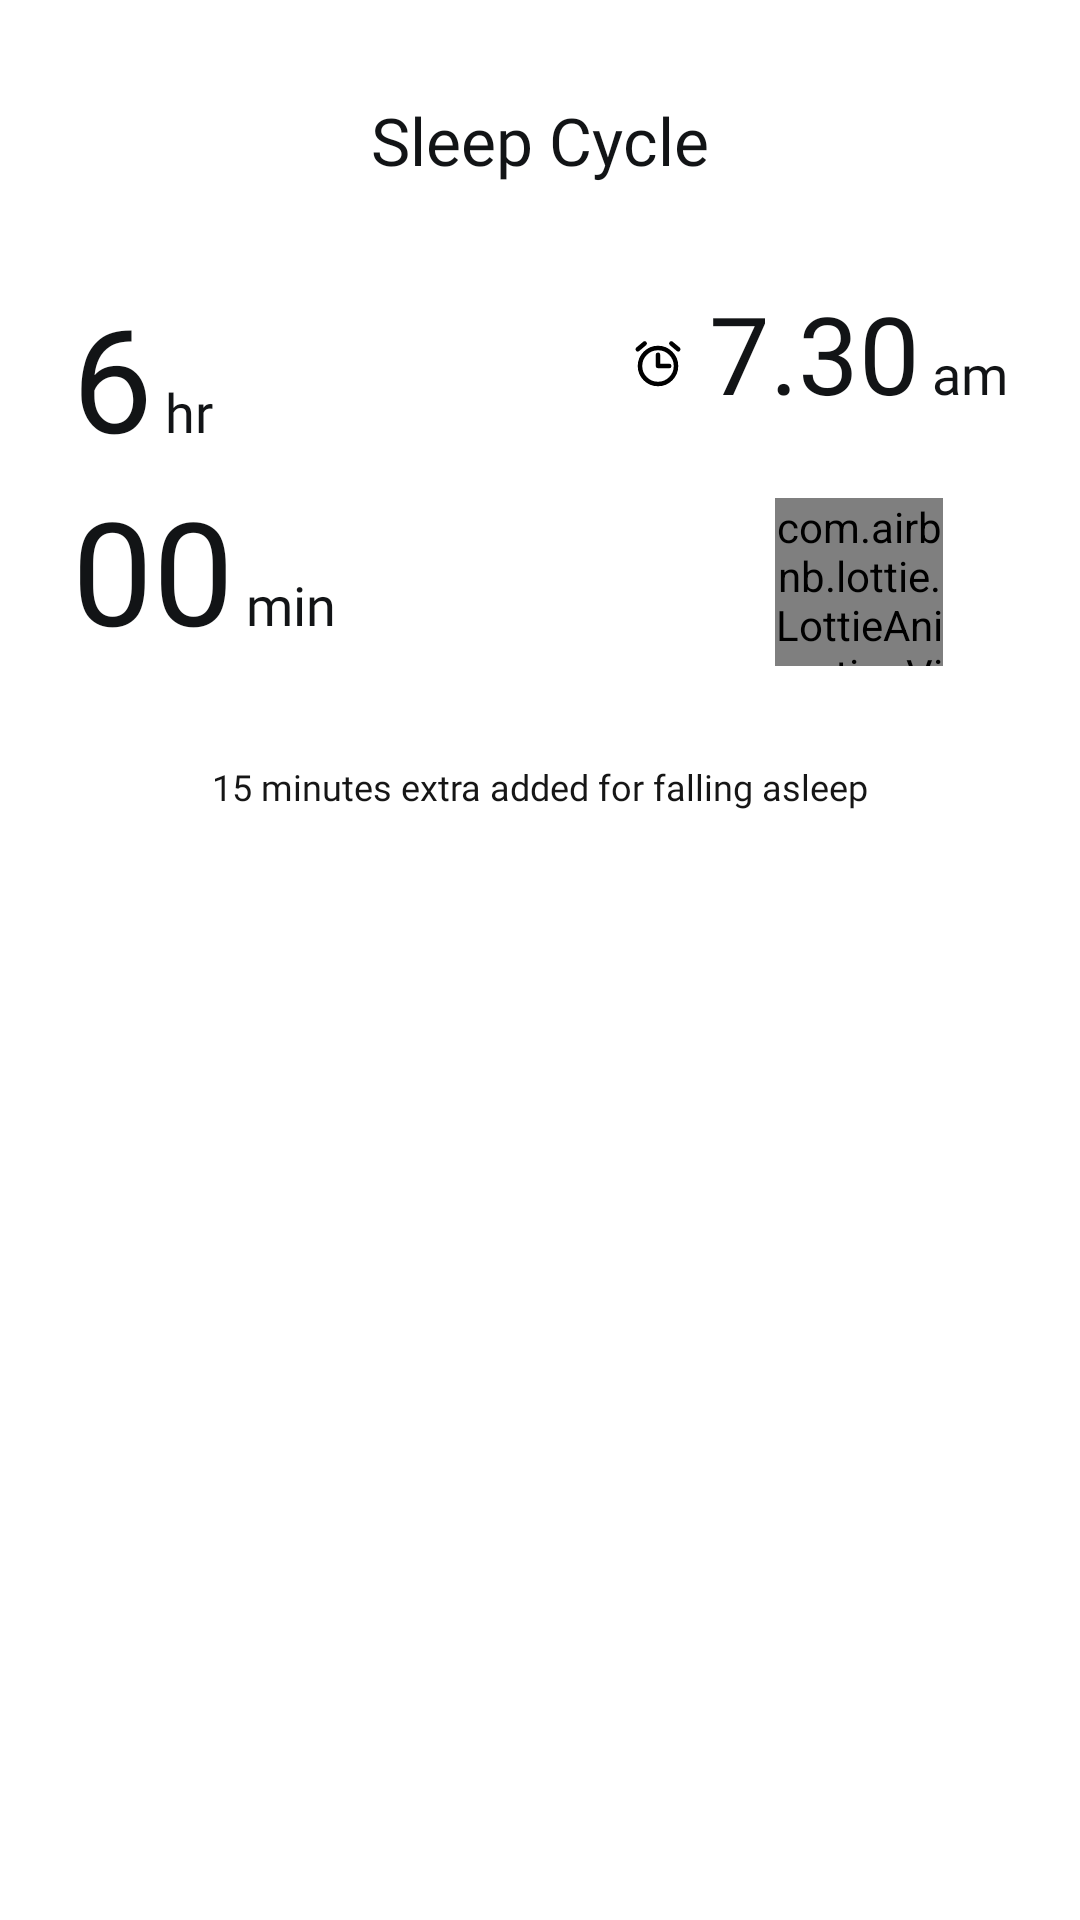

The Android layout XML behind this screen, and the referenced resources:
<!-- AndroidManifest.xml: application theme Theme.Sleep_cycle -->
<!-- res/layout/bottom_sheet.xml -->
<?xml version="1.0" encoding="utf-8"?>
<LinearLayout xmlns:android="http://schemas.android.com/apk/res/android"
    xmlns:app="http://schemas.android.com/apk/res-auto"
    xmlns:tools="http://schemas.android.com/tools"
    android:layout_width="match_parent"
    android:layout_height="match_parent"
    android:orientation="vertical">

    <androidx.constraintlayout.widget.ConstraintLayout
        android:layout_width="match_parent"
        android:layout_height="wrap_content">

        <TextView
            android:id="@+id/title"
            android:layout_width="wrap_content"
            android:layout_height="wrap_content"
            android:layout_marginTop="32dp"
            android:fontFamily="@font/ubuntu_medium"
            android:text="Sleep Cycle"
            android:textColor="@color/colorText"
            android:textSize="22dp"
            app:layout_constraintEnd_toEndOf="parent"
            app:layout_constraintStart_toStartOf="parent"
            app:layout_constraintTop_toTopOf="parent"></TextView>


        <LinearLayout
            android:id="@+id/linearLayout2"
            android:layout_width="wrap_content"
            android:layout_height="wrap_content"
            android:layout_gravity="center"
            android:layout_marginStart="24dp"
            android:layout_marginTop="32dp"
            android:orientation="vertical"
            app:layout_constraintStart_toStartOf="parent"
            app:layout_constraintTop_toBottomOf="@+id/title">

            <LinearLayout
                android:layout_width="wrap_content"
                android:layout_height="wrap_content"
                android:orientation="horizontal">

                <TextView
                    android:id="@+id/hour"
                    android:layout_width="wrap_content"
                    android:layout_height="wrap_content"
                    android:layout_marginRight="4dp"
                    android:fontFamily="@font/ubuntu_medium"
                    android:text="6"
                    android:textColor="@color/colorText"
                    android:textSize="48sp"></TextView>

                <TextView
                    android:layout_width="wrap_content"
                    android:layout_height="wrap_content"
                    android:fontFamily="@font/ubuntu_medium"
                    android:text="hr"
                    android:textColor="@color/colorText"
                    android:textSize="18sp"></TextView>

            </LinearLayout>

            <LinearLayout
                android:layout_width="wrap_content"
                android:layout_height="wrap_content"
                android:orientation="horizontal">

                <TextView
                    android:id="@+id/min"
                    android:layout_width="wrap_content"
                    android:layout_height="wrap_content"
                    android:layout_marginRight="4dp"
                    android:fontFamily="@font/ubuntu_medium"
                    android:text="00"
                    android:textColor="@color/colorText"
                    android:textSize="48sp"></TextView>

                <TextView
                    android:layout_width="wrap_content"
                    android:layout_height="wrap_content"
                    android:fontFamily="@font/ubuntu_medium"
                    android:text="min"
                    android:textColor="@color/colorText"
                    android:textSize="18sp"></TextView>

            </LinearLayout>

        </LinearLayout>

        <ImageView
            android:layout_width="18dp"
            android:layout_height="18dp"
            android:layout_marginTop="8dp"
            android:layout_marginEnd="8dp"
            android:src="@drawable/ic_alarm"
            app:layout_constraintBottom_toBottomOf="@+id/linearLayout"
            app:layout_constraintEnd_toStartOf="@+id/linearLayout"
            app:layout_constraintTop_toTopOf="@+id/linearLayout"
            app:layout_constraintVertical_bias="0.52"
            app:tint="@color/colorIcon"></ImageView>

        <LinearLayout
            android:id="@+id/linearLayout"
            android:layout_width="wrap_content"
            android:layout_height="wrap_content"
            android:layout_marginTop="32dp"
            android:layout_marginEnd="24dp"
            android:orientation="vertical"
            app:layout_constraintEnd_toEndOf="parent"
            app:layout_constraintTop_toBottomOf="@+id/title">

            <LinearLayout
                android:layout_width="wrap_content"
                android:layout_height="wrap_content"
                android:layout_gravity="right"
                android:orientation="horizontal">

                <TextView
                    android:id="@+id/alarm_time"
                    android:layout_width="wrap_content"
                    android:layout_height="wrap_content"
                    android:fontFamily="@font/ubuntu_medium"
                    android:text="7.30"
                    android:textColor="@color/colorText"
                    android:textSize="36sp"></TextView>

                <TextView
                    android:id="@+id/alarm_am_pm"
                    android:layout_width="wrap_content"
                    android:layout_height="wrap_content"
                    android:layout_marginLeft="4dp"
                    android:fontFamily="@font/ubuntu_medium"
                    android:text="am"
                    android:textColor="@color/colorText"
                    android:textSize="18sp"></TextView>

            </LinearLayout>

        </LinearLayout>

        <com.airbnb.lottie.LottieAnimationView
            android:id="@+id/alarm_start"
            android:layout_width="56dp"
            android:layout_height="56dp"
            android:src="@drawable/ic_play"
            app:layout_constraintBottom_toBottomOf="@+id/linearLayout2"
            app:layout_constraintEnd_toEndOf="@+id/linearLayout"
            app:layout_constraintStart_toStartOf="@+id/linearLayout"
            app:lottie_autoPlay="true"
            app:lottie_loop="true"
            app:lottie_rawRes="@raw/play" />


        <TextView
            android:id="@+id/extra_info"
            android:layout_width="wrap_content"
            android:layout_height="wrap_content"
            android:layout_marginTop="32dp"
            android:layout_marginBottom="16dp"
            android:fontFamily="@font/ubuntu"
            android:text="15 minutes extra added for falling asleep"
            android:textColor="@color/colorSecondary"
            android:textSize="12sp"
            app:layout_constraintBottom_toBottomOf="parent"
            app:layout_constraintEnd_toEndOf="parent"
            app:layout_constraintStart_toStartOf="parent"
            app:layout_constraintTop_toBottomOf="@+id/linearLayout2"></TextView>


    </androidx.constraintlayout.widget.ConstraintLayout>

</LinearLayout>
<!-- resources referenced by this layout -->
<resources>
  <color name="colorIcon">#000</color>
  <color name="colorSecondary">#161616</color>
  <color name="colorText">#121416</color>
  <!-- drawable ic_alarm (drawable) -->
  <vector xmlns:android="http://schemas.android.com/apk/res/android"
      android:width="24dp"
      android:height="24dp"
      android:viewportWidth="24"
      android:viewportHeight="24">
    <path
        android:pathData="M12,7V12H17M21.004,4.571L17.94,2M6.064,2L3,4.571M12,20C7.582,20 4,16.418 4,12C4,7.582 7.582,4 12,4C16.418,4 20,7.582 20,12C20,16.418 16.418,20 12,20Z"
        android:strokeLineJoin="round"
        android:strokeWidth="2"
        android:fillColor="#00000000"
        android:strokeColor="#ffffff"
        android:strokeLineCap="round"/>
  </vector>
  <!-- drawable ic_play (drawable) -->
  <vector xmlns:android="http://schemas.android.com/apk/res/android"
      android:width="512dp"
      android:height="512dp"
      android:viewportWidth="512"
      android:viewportHeight="512">
    <path
        android:fillColor="#FBC02D"
        android:pathData="M256,0C114.833,0 0,114.844 0,256s114.833,256 256,256s256,-114.844 256,-256S397.167,0 256,0zM357.771,264.969l-149.333,96c-1.75,1.135 -3.771,1.698 -5.771,1.698c-1.75,0 -3.521,-0.438 -5.104,-1.302C194.125,359.49 192,355.906 192,352V160c0,-3.906 2.125,-7.49 5.563,-9.365c3.375,-1.854 7.604,-1.74 10.875,0.396l149.333,96c3.042,1.958 4.896,5.344 4.896,8.969S360.813,263.01 357.771,264.969z"/>
  </vector>
  <style name="Theme.Sleep_cycle" parent="Theme.MaterialComponents.DayNight.NoActionBar">
      </style>
</resources>
